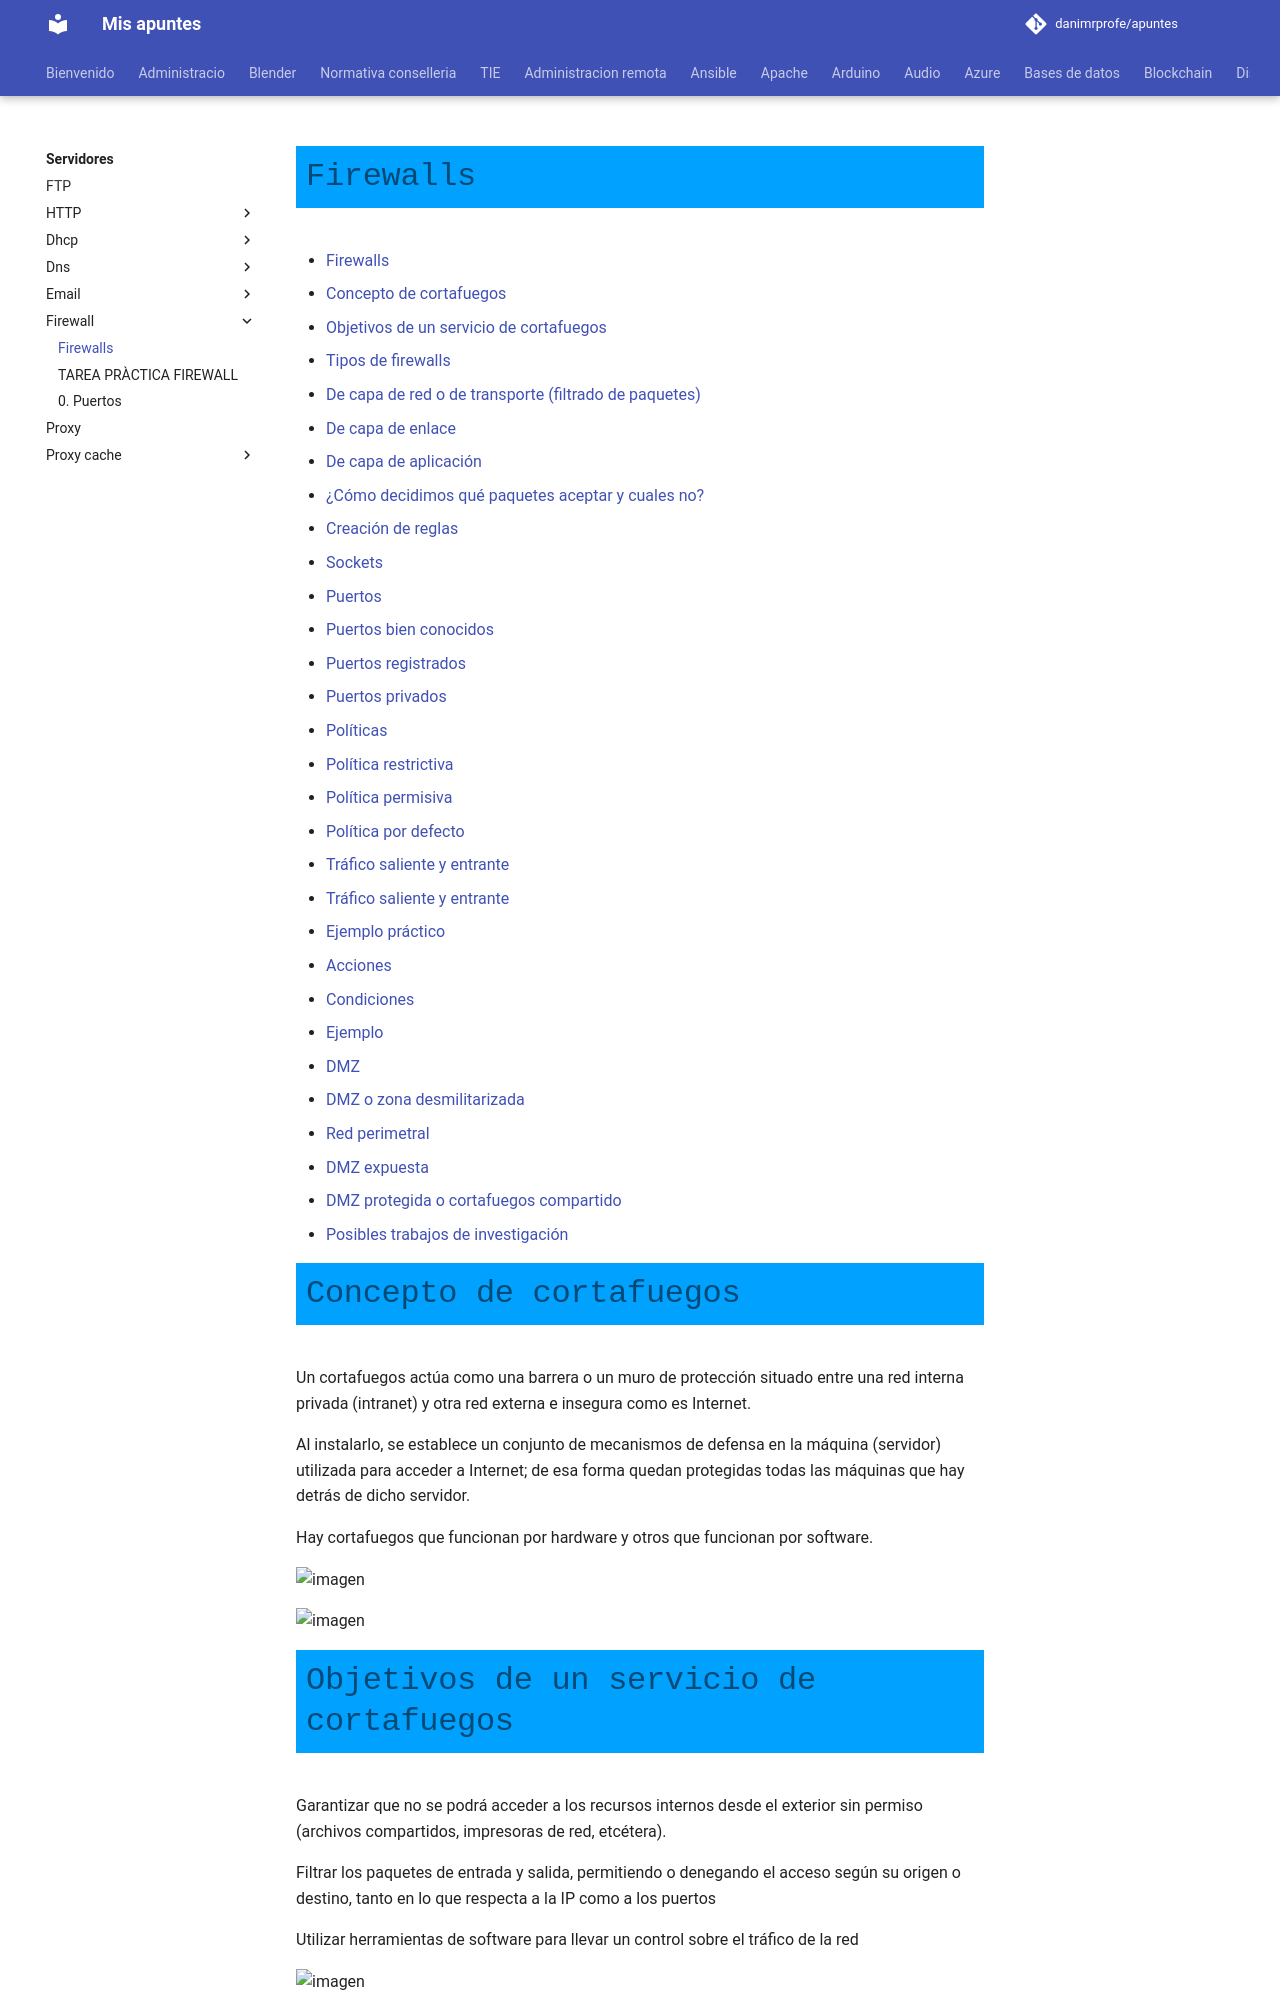

repository: danimrprofe/apuntes · page: servidores/firewall/firewall/index.html · generator: mkdocs


# Firewalls

- [Firewalls](#firewalls)
- [Concepto de cortafuegos](#concepto-de-cortafuegos)
- [Objetivos de un servicio de cortafuegos](#objetivos-de-un-servicio-de-cortafuegos)
- [Tipos de firewalls](#tipos-de-firewalls)
  - [De capa de red o de transporte (filtrado de paquetes)](#de-capa-de-red-o-de-transporte-filtrado-de-paquetes)
  - [De capa de enlace](#de-capa-de-enlace)
  - [De capa de aplicación](#de-capa-de-aplicaci%C3%B3n)
- [¿Cómo decidimos qué paquetes aceptar y cuales no?](#%C2%BFc%C3%B3mo-decidimos-qu%C3%A9-paquetes-aceptar-y-cuales-no)
- [Creación de reglas](#creaci%C3%B3n-de-reglas)
- [Sockets](#sockets)
- [Puertos](#puertos)
- [Puertos bien conocidos](#puertos-bien-conocidos)
- [Puertos registrados](#puertos-registrados)
- [Puertos privados](#puertos-privados)
- [Políticas](#pol%C3%ADticas)
  - [Política restrictiva](#pol%C3%ADtica-restrictiva)
  - [Política permisiva](#pol%C3%ADtica-permisiva)
- [Política por defecto](#pol%C3%ADtica-por-defecto)
- [Tráfico saliente y entrante](#tr%C3%A1fico-saliente-y-entrante)
- [Tráfico saliente y entrante](#tr%C3%A1fico-saliente-y-entrante-1)
- [Ejemplo práctico](#ejemplo-pr%C3%A1ctico)
- [Acciones](#acciones)
- [Condiciones](#condiciones)
- [Ejemplo](#ejemplo)
- [DMZ](#dmz)
- [DMZ o zona desmilitarizada](#dmz-o-zona-desmilitarizada)
- [Red perimetral](#red-perimetral)
- [DMZ expuesta](#dmz-expuesta)
- [DMZ protegida o cortafuegos compartido](#dmz-protegida-o-cortafuegos-compartido)
- [Posibles trabajos de investigación](#posibles-trabajos-de-investigaci%C3%B3n)

# Concepto de cortafuegos

Un cortafuegos actúa como una barrera o un
muro de protección situado entre una red
interna privada (intranet) y otra red externa
e insegura como es Internet.

Al instalarlo, se establece un conjunto de
mecanismos de defensa en la máquina (servidor)
utilizada para acceder a Internet; de esa
forma quedan protegidas todas las máquinas que
hay detrás de dicho servidor.

Hay cortafuegos que funcionan por hardware y
otros que funcionan por software.

![imagen](2019-05-08-08-36-37.png)

![imagen](2019-05-08-08-36-42.png)
